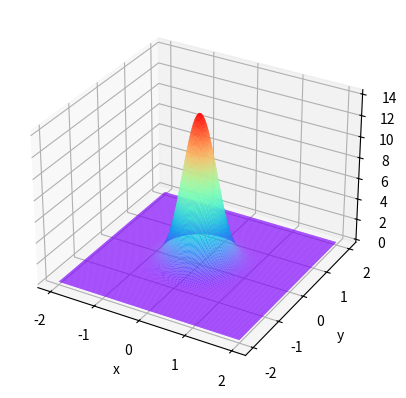

Source code (Python):
"""
[redacted]
[redacted]
  data: 19-3-21 下午10:20 
  description:
"""
import numpy as np
import matplotlib.pyplot as plt
import math
import mpl_toolkits.mplot3d

x, y = np.mgrid[-2:2:200j, -2:2:200j]
z=(1/2*math.pi*3**2)*np.exp(-(x**2+y**2)/2*3**2)
print(z.shape)
ax = plt.subplot(111, projection='3d')
ax.plot_surface(x, y, z, rstride=1, cstride=1, cmap='rainbow', alpha=0.9)#绘面

ax.set_xlabel('x')
ax.set_ylabel('y')
ax.set_zlabel('z')
plt.show()